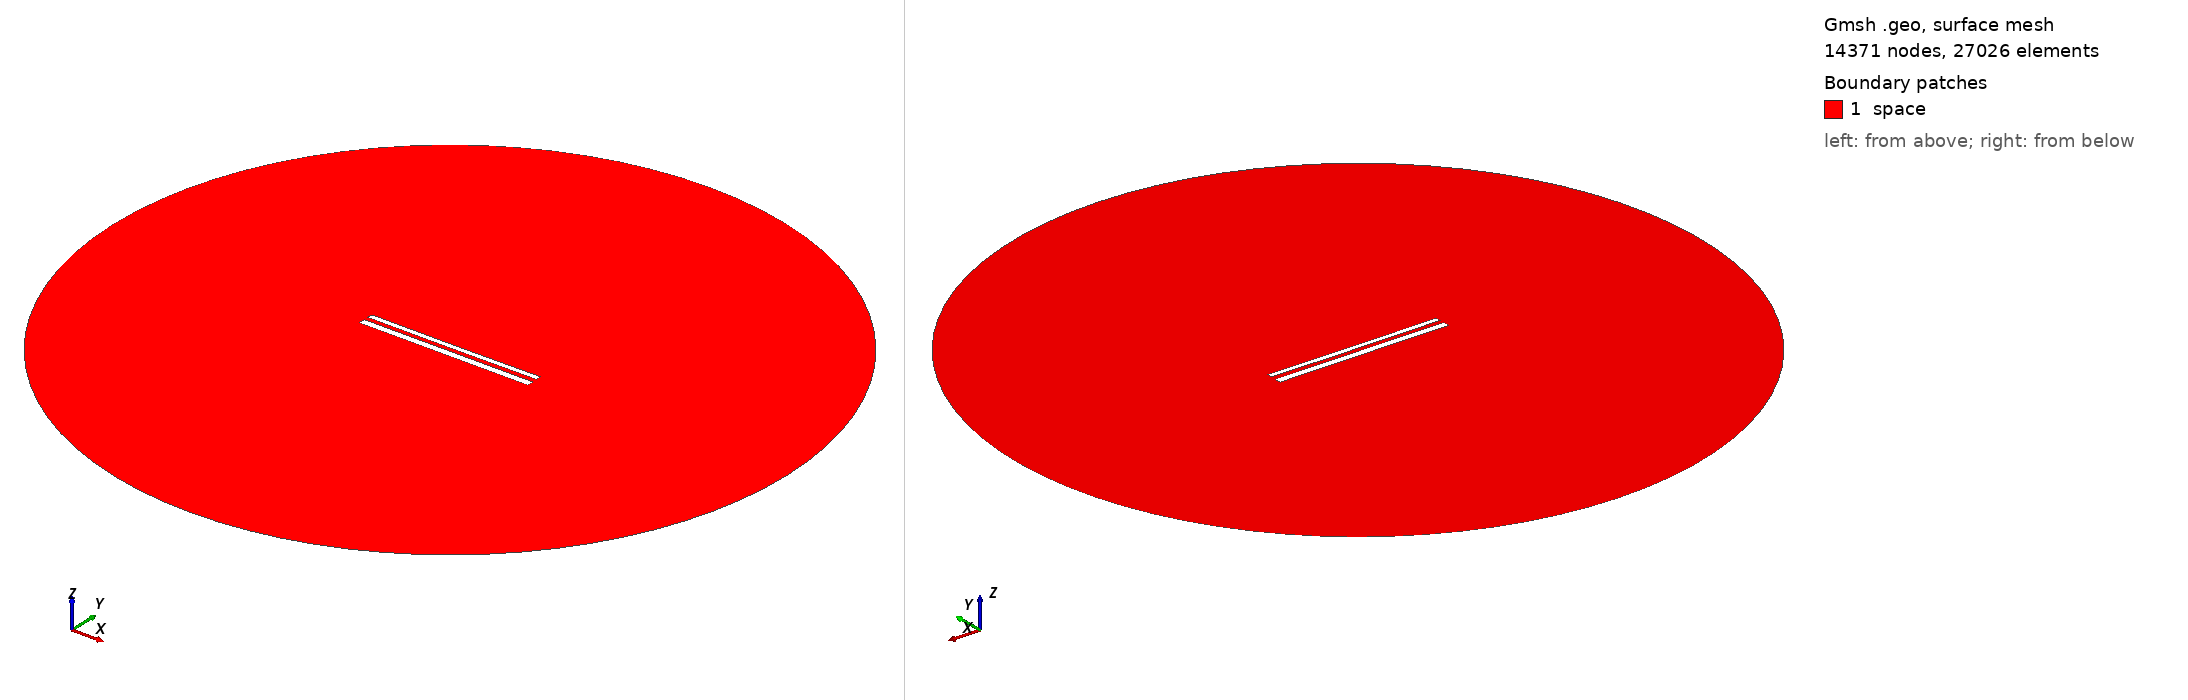

Gmsh geometry script, surface-meshed: 14371 nodes, 27026 surface elements. Boundary patches (legend numbers): 1 space. Left view from above one corner, right view from below the opposite corner. Legend entries are the model's physical surfaces. The drawing asked Gmsh for element sizes between 1% and 20% of the model's largest extent; the script's own settings can give other sizes.

=== 12288.geo (drawn) ===
//---------------------------------------
// Geometry kernel
//---------------------------------------

SetFactory("OpenCASCADE");



//---------------------------------------
// Parameters of the geometry
//---------------------------------------

// Overetch of the upper plate
overetch = 0.375;

// Distance between the plates
distance = 2.5;

// Discretization over the x axis (for the deformation)
nx = 50; 

// Length of the plate
L = 100 - overetch; 

// Number of modes
n = 4; 

// 1st mode coefficient
coeff(1) = 0.07499999999999998;
beta(1) = 0.596864 * 3.1415926535 / L;

// 2nd mode coefficient
coeff(2) = -0.075;
beta(2) = 1.49418 * 3.1415926535 / L;

// 3rd mode coefficient
coeff(3) = 0.0;
beta(3) = 2.50025 * 3.1415926535 / L;

// 4th mode coefficient
coeff(4) = 0.0;
beta(4) = 3.49999 * 3.1415926535 / L;



//---------------------------------------
// Upper plate (deformed rectangle)
//---------------------------------------

// Coordiantes of the upper plate
xmin = -50;
xmax = 50 - overetch;

// Height of the upper plate
yheight = 4 - 2 * overetch;

// Indexes of the points
UpperID[] = {};
LowerID[] = {};
LeftID[] = {};
RightID[] = {};

// Point index
p = 1;

// Horizontal edges
For i In {1:nx}
    x = xmin + (i-1)*(xmax - xmin)/(nx-1);

    y_bottom = distance / 2 + overetch;
    For j In {1:n}
        C = (Cosh(beta(j)*L) + Cos(beta(j)*L)) / (Sinh(beta(j)*L) + Sin(beta(j)*L));
        y_bottom  = y_bottom + coeff(j) * (Cosh(beta(j)*(x+50)) - Cos(beta(j)*(x+50)) - C * (Sinh(beta(j)*(x+50)) - Sin(beta(j)*(x+50))));
    EndFor

    y_top = y_bottom + yheight;

    Point(p) = {x, y_top, 0, 1.0};
    UpperID[i] = p;
    p = p + 1;

    Point(p) = {x, y_bottom, 0, 1.0};
    LowerID[i] = p;
    p = p + 1;
EndFor

// Create point lists
UpperPts[] = {}; LowerPts[] = {};
For i In {1:nx}
  UpperPts[] += {UpperID[i]};
  LowerPts[] += {LowerID[i]};
EndFor

// Build splines
Spline(1) = {UpperPts[]};
Spline(2) = {LowerPts[]};
Line(3) = {LowerPts[nx-1], UpperPts[nx-1]};
Line(4) = {LowerPts[0], UpperPts[0]};

// Build the plane surface
Curve Loop(1) = {2, 3, -1, -4};
Plane Surface(1) = {1};



//---------------------------------------
// Lower plate (rectangle)
//---------------------------------------

// Vertices
Point(1001) = {-50, -1, 0, 1.0};
Point(1002) = { 50, -1, 0, 1.0};
Point(1003) = { 50,  -5, 0, 1.0};
Point(1004) = {-50,  -5, 0, 1.0};

// Edges
Line(5) = {1001, 1002};
Line(6) = {1002, 1003};
Line(7) = {1003, 1004};
Line(8) = {1004, 1001};

// Plane surface
Line Loop(2) = {5, 6, 7, 8};
Plane Surface(2) = {2}; 



//---------------------------------------
// Outer (fictious) boundary
//---------------------------------------

// Points
Point(1005) = {0, 0, 0};       // Center
Point(1006) = {200, 0, 0};     // Start point
Point(1007) = {0, 200, 0};     // 90 degrees
Point(1008) = {-200, 0, 0};    // 180 degrees
Point(1009) = {0, -200, 0};    // 270 degrees

// Circle arcs (each needs start, center, end)
Circle(9) = {1006, 1005, 1007};
Circle(10) = {1007, 1005, 1008};
Circle(11) = {1008, 1005, 1009};
Circle(12) = {1009, 1005, 1006};

// Plane surface for the entire domain
Curve Loop(3) = {9, 10, 11, 12};
Surface(3) = {3};

// Subtract the plates from the whole domain to obtain the actual domain where we want to solve the equations
BooleanDifference{ Surface{3}; Delete; }{ Surface{1}; Surface{2}; Delete; }




//---------------------------------------
// Transfinite Lines/Curves
//---------------------------------------

// Set the number of points on the boundaries
r = 7;

// Plates
Transfinite Curve {1, 2} = 50*r Using Progression 1;
Transfinite Curve {3, 4} = 2*r Using Progression 1;
Transfinite Line {5, 7} = 50*r Using Progression 1;
Transfinite Line {6, 8} = 2*r Using Progression 1;

// Outer boundary
Transfinite Line {9, 10, 11, 12} = 20 Using Progression 1;



//---------------------------------------
// Physical groups
//---------------------------------------                

// Physical curves (boundaries)
Physical Line("force_segment", 10) = {2};
Physical Line("upper_plate", 11) = {1, 3, 4};
Physical Line("lower_plate", 12) = {5, 6, 7, 8};
Physical Line("boundary", 20) = {9, 10, 11, 12};

// Physical Surfaces
Physical Surface("space", 30) = {3};



//---------------------------------------
// 6. Generate the Mesh
//---------------------------------------

// 2D mesh generation
Mesh 2;
